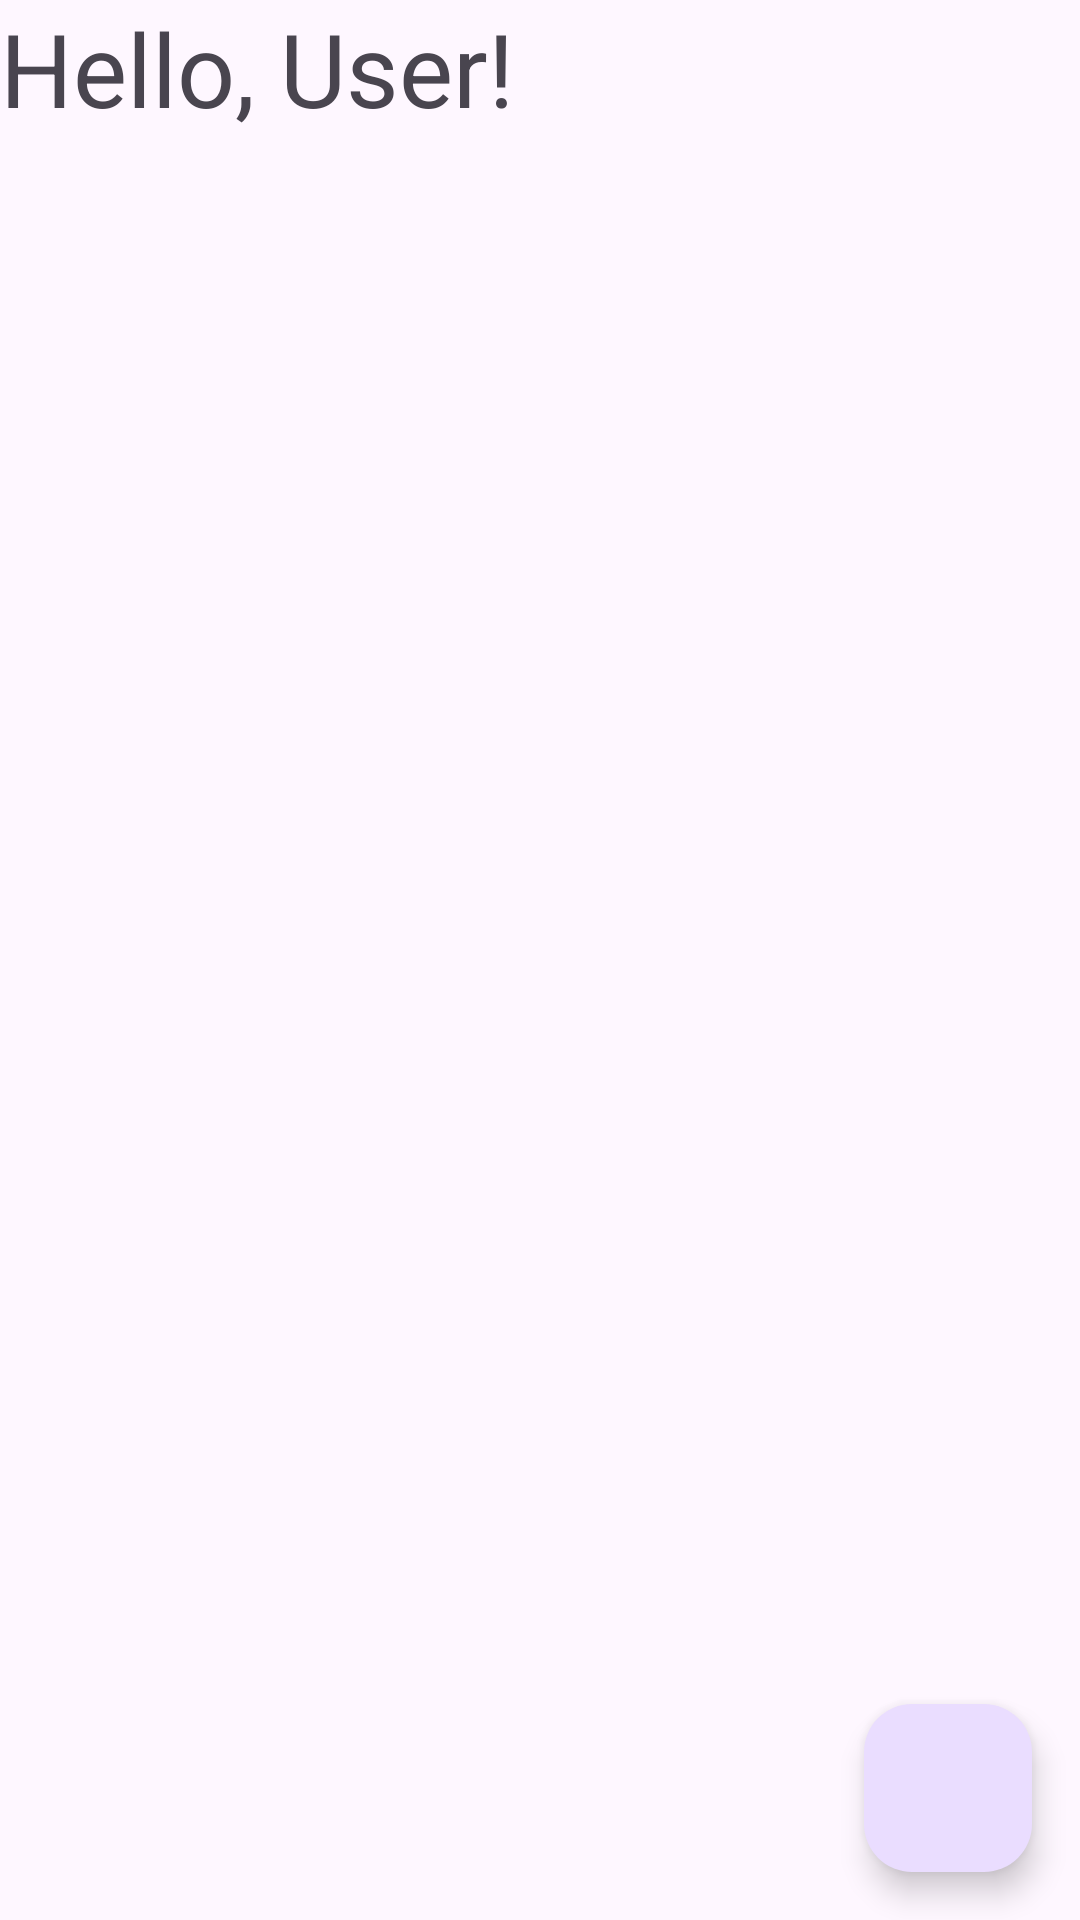

Produce the Android XML layout that renders to this screen, including the resource entries it uses.
<!-- AndroidManifest.xml: application theme Theme.TodoSami -->
<!-- res/layout/fragment_task_list.xml -->
<?xml version="1.0" encoding="utf-8"?>
<androidx.constraintlayout.widget.ConstraintLayout xmlns:android="http://schemas.android.com/apk/res/android"
    xmlns:app="http://schemas.android.com/apk/res-auto"
    xmlns:tools="http://schemas.android.com/tools"
    android:id="@+id/main"
    android:layout_width="match_parent"
    android:layout_height="match_parent"
    tools:context=".MainActivity">

    <TextView
        android:id="@+id/user_text_view"
        android:layout_width="0dp"
        android:layout_height="wrap_content"
        android:text="Hello, User!"
        android:textSize="34sp"
        app:layout_constraintEnd_toEndOf="parent"
        app:layout_constraintStart_toStartOf="parent"
        app:layout_constraintTop_toTopOf="parent"
        tools:ignore="MissingConstraints" />

    <ImageView
        android:id="@+id/user_icone"
        android:layout_width="62dp"
        android:layout_height="44dp"
        android:src="@drawable/baseline_add_24"
        app:layout_constraintEnd_toEndOf="parent"
        app:layout_constraintTop_toTopOf="parent"
        tools:ignore="MissingConstraints" />

    <androidx.recyclerview.widget.RecyclerView
        android:id="@+id/task_list"
        android:layout_width="match_parent"
        android:layout_height="0dp"
        app:layoutManager="androidx.recyclerview.widget.LinearLayoutManager"
        app:layout_constraintBottom_toBottomOf="parent"
        app:layout_constraintTop_toBottomOf="@id/user_text_view" />

    <com.google.android.material.floatingactionbutton.FloatingActionButton
        android:id="@+id/add_task_button"
        android:layout_width="wrap_content"
        android:layout_height="wrap_content"
        android:layout_margin="16dp"
        android:src="@drawable/baseline_add_24"
        app:layout_constraintBottom_toBottomOf="parent"
        app:layout_constraintEnd_toEndOf="parent" />


</androidx.constraintlayout.widget.ConstraintLayout>
<!-- resources referenced by this layout -->
<resources>
  <style name="Theme.TodoSami" parent="Base.Theme.TodoSami" />
  <style name="Base.Theme.TodoSami" parent="Theme.Material3.DayNight.NoActionBar">
          
          
      </style>
</resources>
